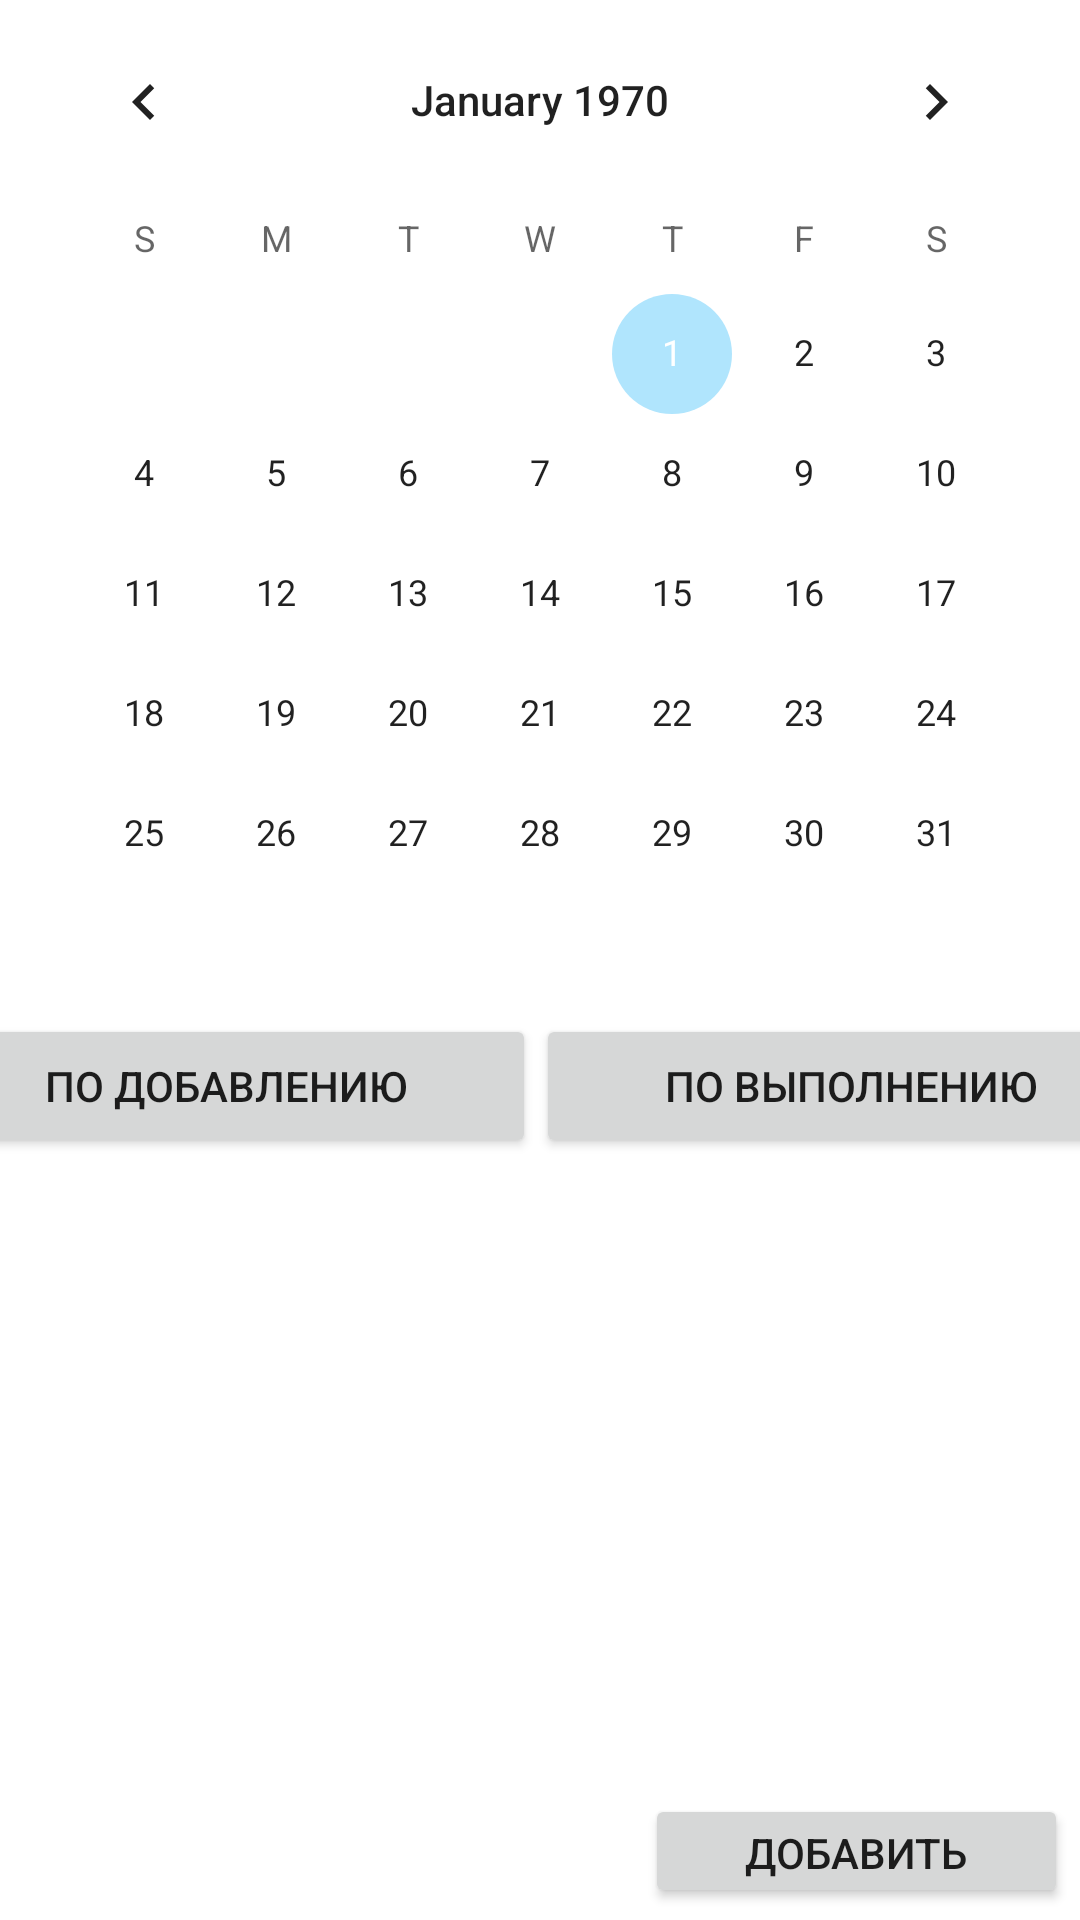

Reconstruct the res/layout file that produces this screen, plus the resources it refers to.
<!-- AndroidManifest.xml: application theme Theme.TaskManager -->
<!-- res/layout/activity_main.xml -->
<?xml version="1.0" encoding="utf-8"?>
<androidx.constraintlayout.widget.ConstraintLayout xmlns:android="http://schemas.android.com/apk/res/android"
    xmlns:app="http://schemas.android.com/apk/res-auto"
    xmlns:tools="http://schemas.android.com/tools"
    android:layout_width="match_parent"
    android:layout_height="match_parent"
    tools:context=".MainActivity">

    <CalendarView
        android:id="@+id/calendarView"
        android:layout_width="wrap_content"
        android:layout_height="wrap_content"
        app:layout_constraintEnd_toEndOf="parent"
        app:layout_constraintStart_toStartOf="parent"
        app:layout_constraintTop_toTopOf="parent" />

    <ListView
        android:id="@+id/listView"
        android:layout_width="397dp"
        android:layout_height="252dp"
        android:layout_weight="1"
        app:layout_constraintBottom_toBottomOf="parent"
        app:layout_constraintEnd_toEndOf="parent"
        app:layout_constraintStart_toStartOf="parent"
        app:layout_constraintTop_toBottomOf="@+id/linearLayout"
        app:layout_constraintVertical_bias="0.29" />

    <LinearLayout
        android:id="@+id/linearLayout"
        android:layout_width="417dp"
        android:layout_height="55dp"
        android:orientation="horizontal"
        app:layout_constraintEnd_toEndOf="parent"
        app:layout_constraintStart_toStartOf="parent"
        app:layout_constraintTop_toBottomOf="@+id/calendarView">

        <Button
            android:id="@+id/addingBtn"
            android:layout_width="wrap_content"
            android:layout_height="wrap_content"
            android:layout_weight="1"
            android:text="По добавлению" />

        <Button
            android:id="@+id/executingBtn"
            android:layout_width="wrap_content"
            android:layout_height="wrap_content"
            android:layout_weight="1"
            android:text="По выполнению" />

    </LinearLayout>

    <Button
        android:id="@+id/createTaskBtn"
        android:layout_width="141dp"
        android:layout_height="38dp"
        android:layout_marginEnd="4dp"
        android:layout_marginBottom="4dp"
        android:text="Добавить"
        app:layout_constraintBottom_toBottomOf="parent"
        app:layout_constraintEnd_toEndOf="parent" />
</androidx.constraintlayout.widget.ConstraintLayout>
<!-- resources referenced by this layout -->
<resources>
  <style name="Theme.TaskManager" parent="Theme.MaterialComponents.DayNight.DarkActionBar">
          
          <item name="colorPrimary">@color/purple_500</item>
          <item name="colorPrimaryVariant">@color/purple_700</item>
          <item name="colorOnPrimary">@color/white</item>
          
          <item name="colorSecondary">@color/teal_200</item>
          <item name="colorSecondaryVariant">@color/teal_700</item>
          <item name="colorOnSecondary">@color/black</item>
          
          <item name="android:statusBarColor" tools:targetApi="l">?attr/colorPrimaryVariant</item>
          
      </style>
  <color name="purple_500">#FF6200EE</color>
  <color name="purple_700">#FF3700B3</color>
  <color name="white">#FFFFFFFF</color>
  <color name="teal_200">#B0E5FD</color>
  <color name="teal_700">#018786</color>
  <color name="black">#FF000000</color>
</resources>
